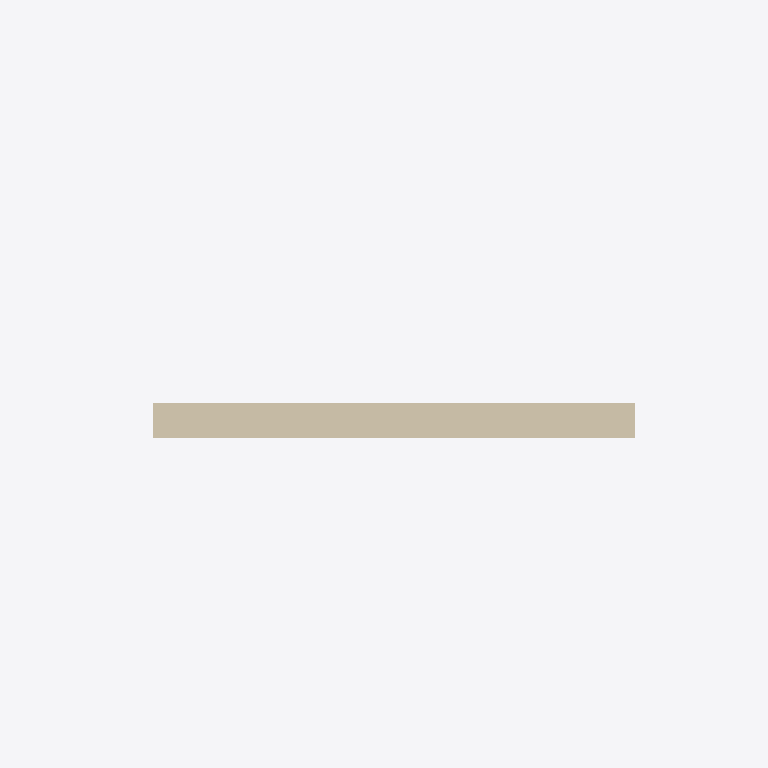
Plan cut of the same IFC building model at storey 'Level 1' (level 4.00 m, cut at 5.40 m), seen from above with north up, elements coloured by IFC class (only those large enough to see are counted): 1 wall (beige). No cut surface shows.
Extent 5.9 m × 2.3 m × 4.5 m (x, y, z). Storeys (2): Level 0 at 0.00 m; Level 1 at 4.00 m. Elements (3): 1 IfcDoor, 1 IfcSlab, 1 IfcWallStandardCase.

HEADER;
FILE_DESCRIPTION(('ViewDefinition [CoordinationView_V2.0]','RevitIdentifiers [ContentGUID: c877823d-eab3-4d62-b4bf-0eee954946f0, VersionGUID: 865aa9a3-3cc0-4a5c-afea-de4c98e107fe, NumberOfSaves: 2]','CoordinateReference [CoordinateBase: Shared Coordinates]'),'2;1');
FILE_NAME('D102.ifc','2026-04-22T00:53:01+00:00',(''),(''),'ODA SDAI 25.12','Autodesk - Revit 26.4.0.32 (ENG) - 26.4.0.32','');
FILE_SCHEMA(('IFC2X3'));
ENDSEC;
DATA;
#18=IFCPROJECT('38Tu8zwhDDOhI$3kvgjha0',#6,'Project Number',$,$,'Project Name','Project Status',(#13),#42568);
#32=IFCSITE('38Tu8zwhDDOhI$3kvgjha2',#6,'Default',$,$,#31,$,$,.ELEMENT.,(51,30,23,112487),(0,-7,-37,-956022),0.0,$,$);
#22=IFCBUILDING('38Tu8zwhDDOhI$3kvgjha1',#6,'',$,$,#21,$,'',.ELEMENT.,$,$,#19);
#25=IFCBUILDINGSTOREY('3Zu5Bv0LOHrPC10026FoQQ',#6,'Level 0',$,$,#24,$,'Level 0',.ELEMENT.,0.0);
#29=IFCBUILDINGSTOREY('15Z0v90RiHrPC20026FoKR',#6,'Level 1',$,$,#28,$,'Level 1',.ELEMENT.,3999.9999999999995);
#141=IFCWALLSTANDARDCASE('2u71kidev90x4YfxniyRiM',#6,'Basic Wall:Wall-Ext_102Bwk-75Ins-100LBlk-12P:334804',$,$,#124,#129,'334804');
ENDSEC;
